Labelled photos from "dataset", an image-classification folder in rohitshinde2788/Tomato-Sorting-Ai. The possible labels are: damaged, no tomato, old, ripe, unripe.

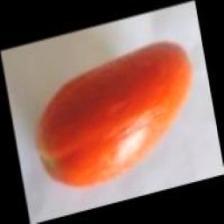
Label: old

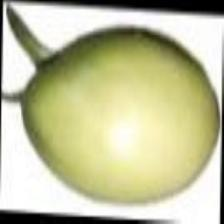
Label: unripe

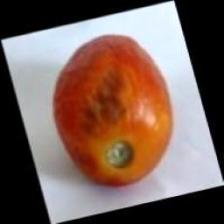
Label: damaged

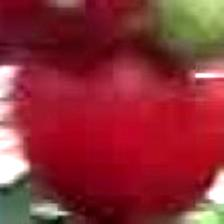
Label: ripe

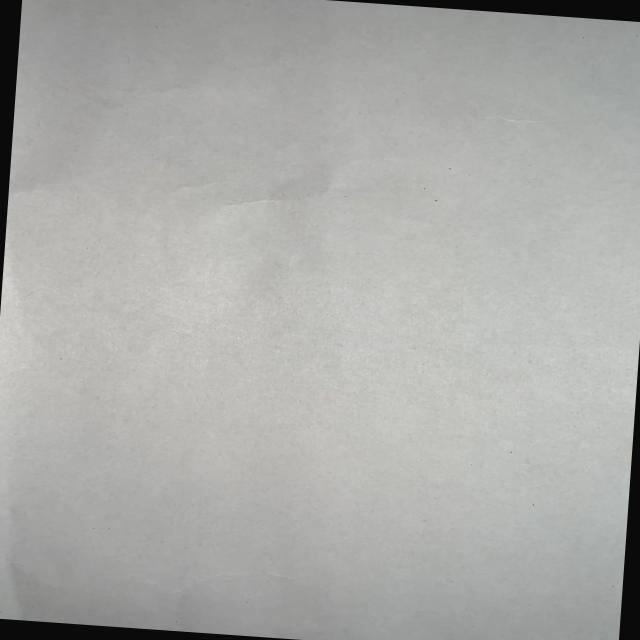
Label: no tomato

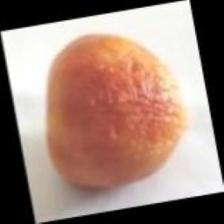
Label: old
